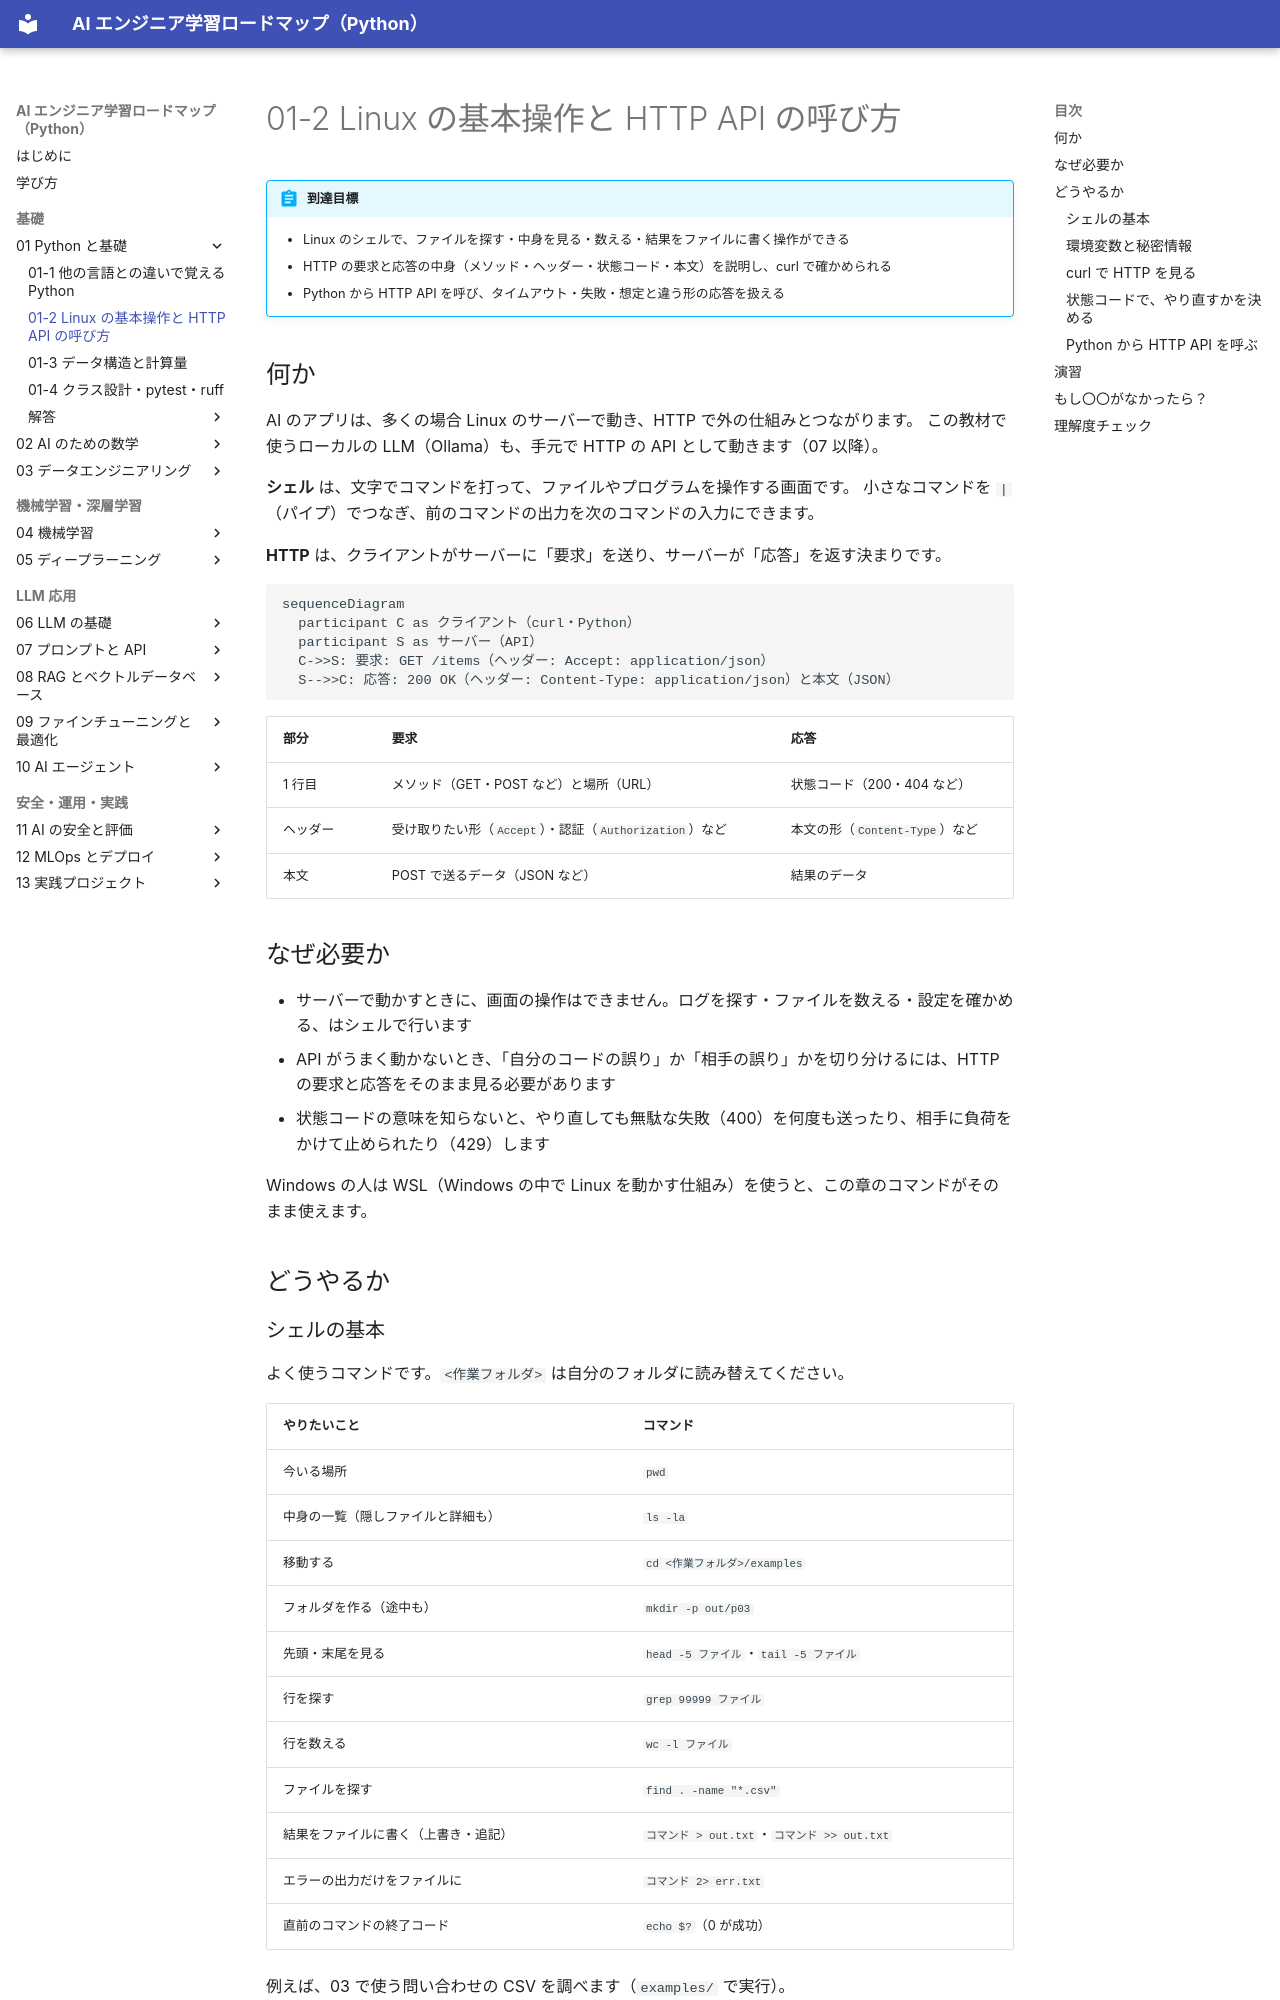

repository: shoyo-maya-bot/ai-engineer-roadmap · page: 01-python/01-2-linux-http/index.html · generator: mkdocs

# 01-2 Linux の基本操作と HTTP API の呼び方

!!! abstract "到達目標"
    - Linux のシェルで、ファイルを探す・中身を見る・数える・結果をファイルに書く操作ができる
    - HTTP の要求と応答の中身（メソッド・ヘッダー・状態コード・本文）を説明し、curl で確かめられる
    - Python から HTTP API を呼び、タイムアウト・失敗・想定と違う形の応答を扱える

## 何か

AI のアプリは、多くの場合 Linux のサーバーで動き、HTTP で外の仕組みとつながります。
この教材で使うローカルの LLM（Ollama）も、手元で HTTP の API として動きます（07 以降）。

**シェル** は、文字でコマンドを打って、ファイルやプログラムを操作する画面です。
小さなコマンドを `|`（パイプ）でつなぎ、前のコマンドの出力を次のコマンドの入力にできます。

**HTTP** は、クライアントがサーバーに「要求」を送り、サーバーが「応答」を返す決まりです。

```mermaid
sequenceDiagram
  participant C as クライアント（curl・Python）
  participant S as サーバー（API）
  C->>S: 要求: GET /items（ヘッダー: Accept: application/json）
  S-->>C: 応答: 200 OK（ヘッダー: Content-Type: application/json）と本文（JSON）
```

| 部分 | 要求 | 応答 |
|---|---|---|
| 1 行目 | メソッド（GET・POST など）と場所（URL） | 状態コード（200・404 など） |
| ヘッダー | 受け取りたい形（`Accept`）・認証（`Authorization`）など | 本文の形（`Content-Type`）など |
| 本文 | POST で送るデータ（JSON など） | 結果のデータ |

## なぜ必要か

- サーバーで動かすときに、画面の操作はできません。ログを探す・ファイルを数える・設定を確かめる、はシェルで行います
- API がうまく動かないとき、「自分のコードの誤り」か「相手の誤り」かを切り分けるには、HTTP の要求と応答をそのまま見る必要があります
- 状態コードの意味を知らないと、やり直しても無駄な失敗（400）を何度も送ったり、相手に負荷をかけて止められたり（429）します

Windows の人は WSL（Windows の中で Linux を動かす仕組み）を使うと、この章のコマンドがそのまま使えます。

## どうやるか

### シェルの基本

よく使うコマンドです。`<作業フォルダ>` は自分のフォルダに読み替えてください。

| やりたいこと | コマンド |
|---|---|
| 今いる場所 | `pwd` |
| 中身の一覧（隠しファイルと詳細も） | `ls -la` |
| 移動する | `cd <作業フォルダ>/examples` |
| フォルダを作る（途中も） | `mkdir -p out/p03` |
| 先頭・末尾を見る | `head -5 ファイル`・`tail -5 ファイル` |
| 行を探す | `grep 99999 ファイル` |
| 行を数える | `wc -l ファイル` |
| ファイルを探す | `find . -name "*.csv"` |
| 結果をファイルに書く（上書き・追記） | `コマンド > out.txt`・`コマンド >> out.txt` |
| エラーの出力だけをファイルに | `コマンド 2> err.txt` |
| 直前のコマンドの終了コード | `echo $?`（0 が成功） |

例えば、03 で使う問い合わせの CSV を調べます（`examples/` で実行）。

```bash
head -3 data/p03/inquiries_raw.csv          # 列名と最初の 2 行
wc -l data/p03/inquiries_raw.csv            # 行の数（152）
grep -c 99999 data/p03/inquiries_raw.csv    # 99999 を含む行の数
grep billing data/p03/inquiries_raw.csv | wc -l   # パイプでつなぐ
```

`wc -l` は 152 行と数えますが、データは 147 件（と列名の 1 行）です。
本文に改行を含む件があり、CSV では引用符の中の改行も 1 件の一部だからです。
**CSV は行の数で数えず、CSV を読める道具（Python の `csv`・pandas）で読む**、が大事な理由です（03 で扱います）。

`rm` で消したファイルは、ごみ箱に入らず、すぐに消えます。`rm -rf` は特に、場所を確かめてから使います。
